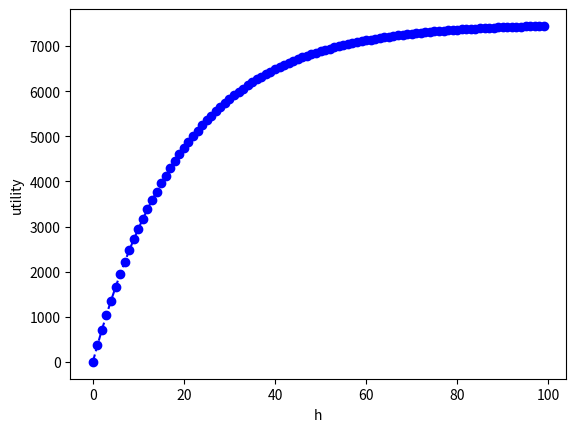
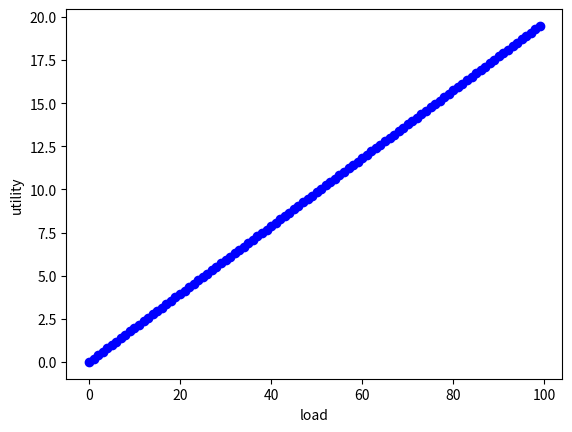

Write Python code to recreate these figures, in order.
import math

import matplotlib.pyplot as plt
import numpy as np


def _utility_i(beta_i, h_i, load_t, csi=0.05, s=0.5):
    # return beta_i * pow(h_i, csi / s) * pow(load_t, csi)
    return beta_i * load_t * (1 - math.exp(-csi * h_i))


list_h = []
list_ut = []
list_load = []

for h in range(100):
    list_h.append(h)
    list_ut.append(_utility_i(0.5, h, 15000))

plt.figure()
plt.plot(list_h, np.array(list_ut), '--bo')
plt.xlabel('h')
plt.ylabel('utility')
plt.draw()

list_ut = []
list_load = []
h = 10
load = 500
for load in range(100):
    list_load.append(load)
    list_ut.append(_utility_i(0.5, h, load))
    load += 100

plt.figure()
plt.plot(list_load, np.array(list_ut), '--bo')
plt.xlabel('load')
plt.ylabel('utility')
plt.draw()

plt.show()
